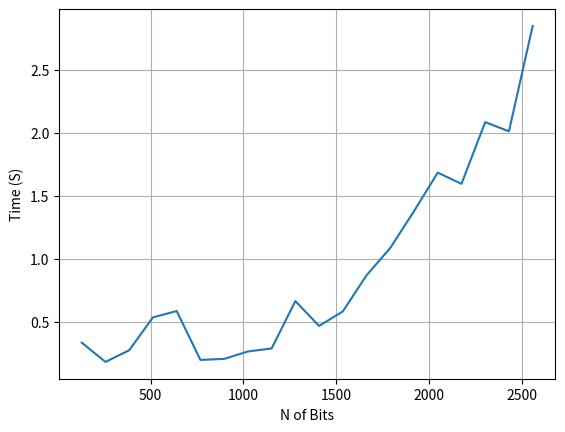

Write Python code to recreate this figure.
import matplotlib.pyplot as plt

x = [ 128, 256, 384, 512, 640, 768, 896, 1024, 1152, 1280, 1408, 1536, 1664, 1792, 1920, 2048, 2176, 2304, 2432, 2560 ]
median = [0.333, 0.180, 0.273, 0.534, 0.584, 0.196, 0.204, 0.263, 0.287, 0.663, 0.466, 0.581, 0.868, 1.085, 1.377, 1.683, 1.594, 2.084, 2.011, 2.848]
mean = [ 0.373, 0.366, 0.284, 0.483, 0.564, 0.330, 0.253, 0.319, 0.399, 0.783, 0.802, 0.703, 0.904, 1.414, 2.131, 1.567, 1.796, 2.182, 2.258, 2.847]


plt.plot(x, median, label='Quebra de chave')

#plt.legend()

plt.xlabel("N of Bits")
plt.ylabel("Time (S)")

plt.grid(True)

plt.show()
